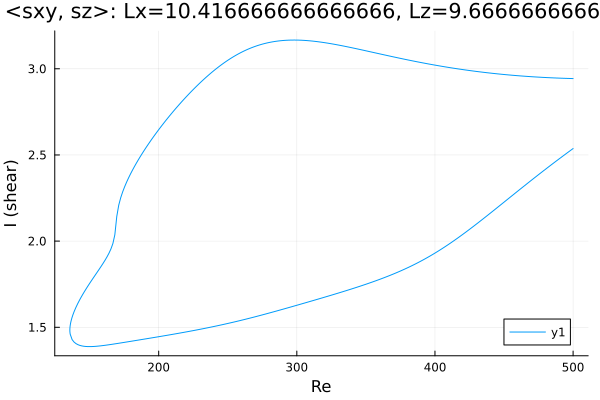

The file beside this chart, header and first rows:
Re, shear
500.0, 2.943
499.9, 2.943
498.5, 2.944
497.1, 2.944
495.7, 2.944
494.3, 2.945
492.8, 2.945
491.4, 2.945
490, 2.946
488.6, 2.946
487.2, 2.947
485.8, 2.947
484.4, 2.948
482.9, 2.948
481.5, 2.949
480.1, 2.949
478.7, 2.95
477.3, 2.951
475.9, 2.951
474.5, 2.952
473, 2.952
471.6, 2.953
470.2, 2.954
468.8, 2.955
467.4, 2.955
466, 2.956
464.6, 2.957
463.1, 2.958
461.7, 2.959
460.3, 2.96
458.9, 2.961
457.5, 2.961
456.1, 2.962
454.7, 2.963
453.2, 2.964
451.8, 2.965
450.4, 2.967
449, 2.968
447.6, 2.969
446.2, 2.97
444.8, 2.971
443.3, 2.972
441.9, 2.973
440.5, 2.975
439.1, 2.976
437.7, 2.977
436.3, 2.979
434.9, 2.98
433.4, 2.981
432, 2.983
430.6, 2.984
429.2, 2.985
427.8, 2.987
426.4, 2.988
425, 2.99
423.5, 2.992
422.1, 2.993
420.7, 2.995
419.3, 2.996
417.9, 2.998
... 524 more rows
